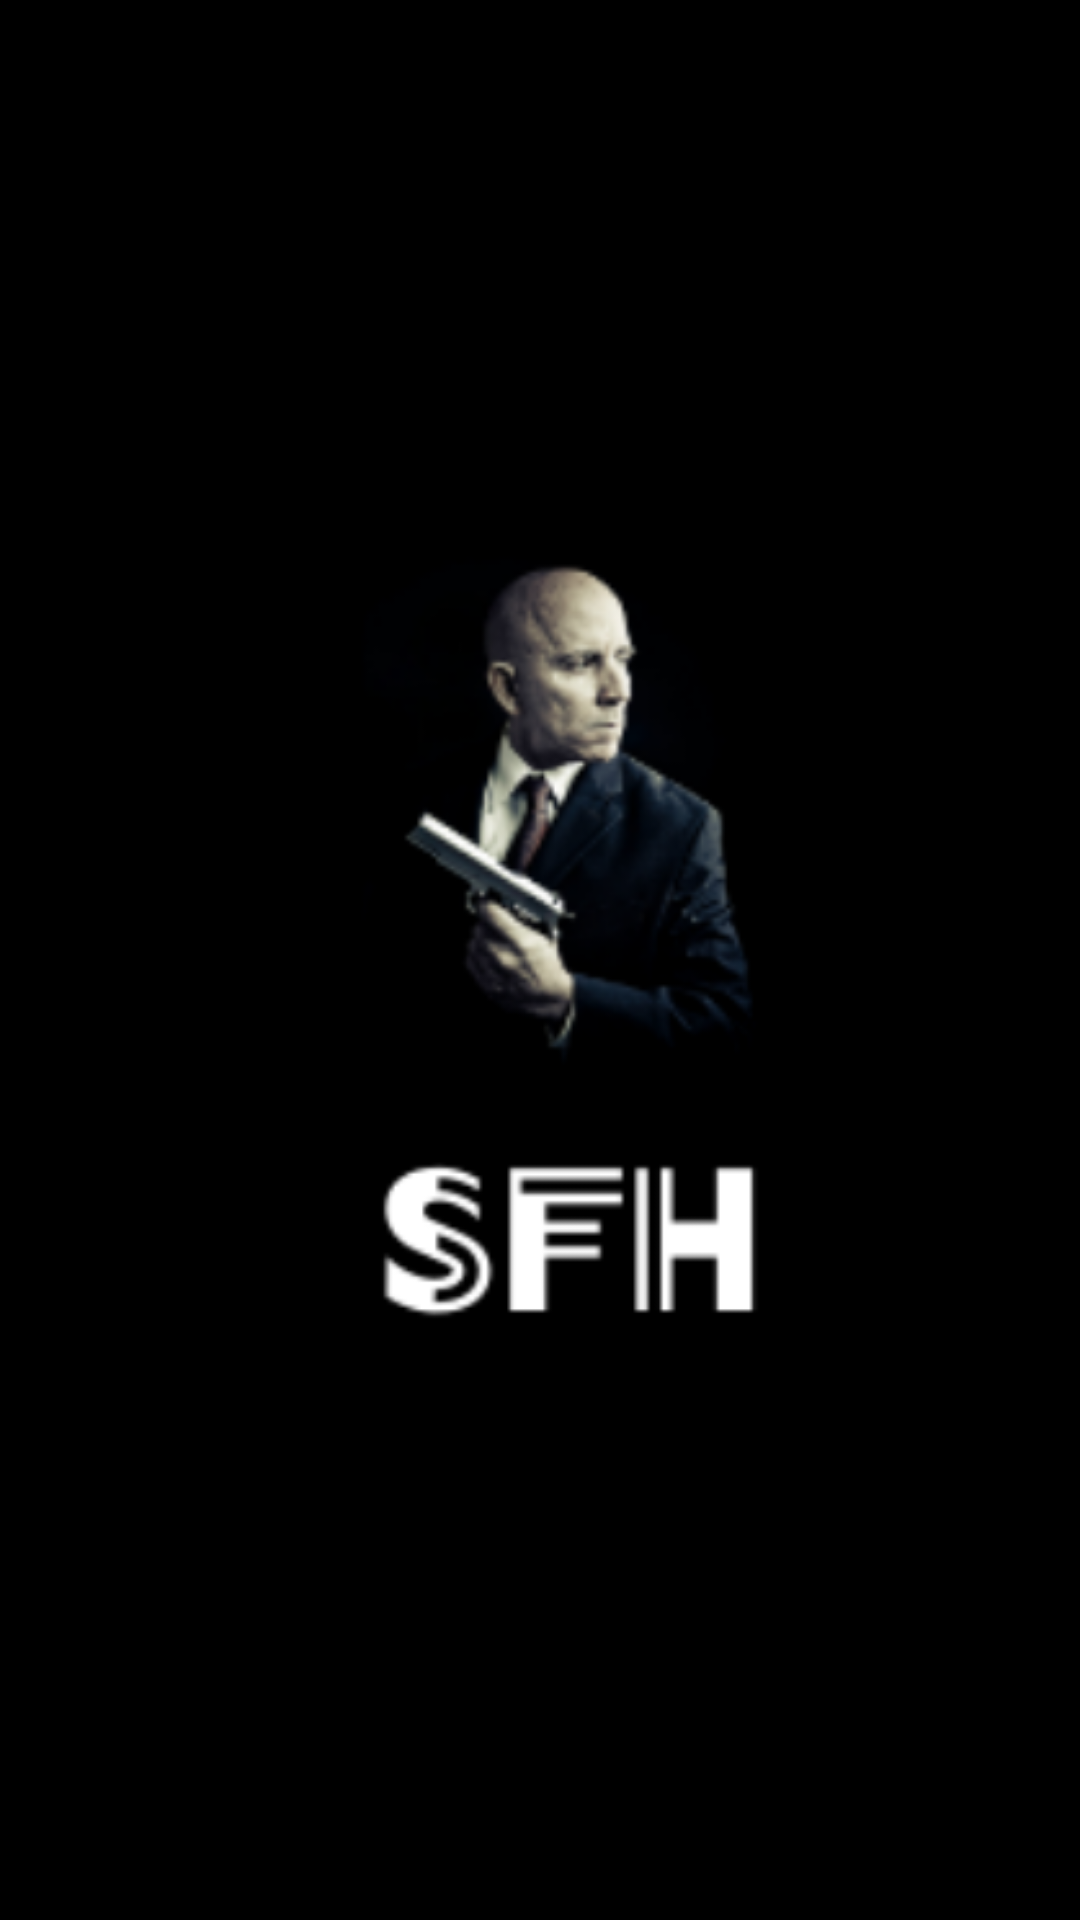

Android layout source for this screen:
<!-- AndroidManifest.xml: application theme Theme.SpyForHire -->
<!-- res/layout/activity_splash_screen.xml -->
<?xml version="1.0" encoding="utf-8"?>
<androidx.constraintlayout.widget.ConstraintLayout xmlns:android="http://schemas.android.com/apk/res/android"
    xmlns:app="http://schemas.android.com/apk/res-auto"
    xmlns:tools="http://schemas.android.com/tools"
    android:layout_width="match_parent"
    android:layout_height="match_parent"
    android:background="@color/black"
    tools:context=".SplashScreen">

    <ImageView
        android:id="@+id/imageView20"
        android:layout_width="wrap_content"
        android:layout_height="wrap_content"
        android:src="@drawable/logo"
        app:layout_constraintBottom_toBottomOf="parent"
        app:layout_constraintEnd_toEndOf="parent"
        app:layout_constraintHorizontal_bias="0.0"
        app:layout_constraintStart_toStartOf="parent"
        app:layout_constraintTop_toTopOf="parent" />

</androidx.constraintlayout.widget.ConstraintLayout>
<!-- resources referenced by this layout -->
<resources>
  <color name="black">#FF000000</color>
  <!-- drawable logo: png bitmap (drawable-v24, 48398 bytes) -->
  <style name="Theme.SpyForHire" parent="Theme.AppCompat.DayNight.NoActionBar" />
</resources>
